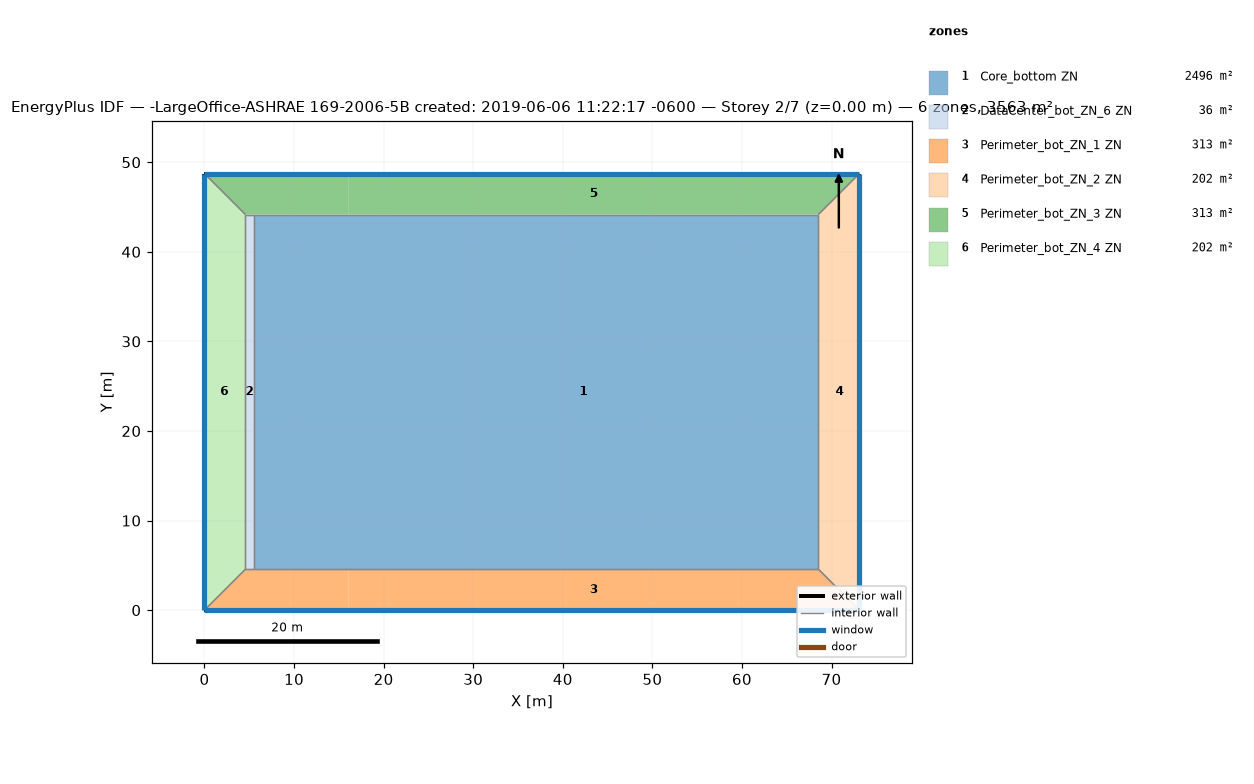
=== STOREY PLAN SPEC (per zone: floor XY polygon, exterior-wall plan segments, windows/doors) ===
zone 1: Core_bottom ZN  (2496.1 m²)
  floor: (68.53, 44.16) (68.53, 4.57) (16.08, 4.57) (16.08, 44.16)
  floor: (16.08, 44.16) (16.08, 4.57) (5.49, 4.57) (5.49, 44.16)
  interior walls: 4
zone 2: DataCenter_bot_ZN_6 ZN  (36.2 m²)
  floor: (5.49, 44.16) (5.49, 4.57) (4.57, 4.57) (4.57, 44.16)
  interior walls: 4
zone 3: Perimeter_bot_ZN_1 ZN  (313.4 m²)
  floor: (16.08, 4.57) (16.08, 0.00) (0.00, 0.00) (4.57, 4.57)
  floor: (68.53, 4.57) (73.11, 0.00) (16.08, 0.00) (16.08, 4.57)
  exterior wall: (0.00, 0.00) – (73.11, 0.00)  [73.1 m]
    window: (0.00, 0.00) – (73.11, 0.00)  [115.9 m²]
  interior walls: 4
zone 4: Perimeter_bot_ZN_2 ZN  (202.0 m²)
  floor: (73.11, 48.74) (73.11, 0.00) (68.53, 4.57) (68.53, 44.16)
  exterior wall: (73.11, 0.00) – (73.11, 48.74)  [48.7 m]
    window: (73.11, 0.00) – (73.11, 48.74)  [77.3 m²]
  interior walls: 3
zone 5: Perimeter_bot_ZN_3 ZN  (313.4 m²)
  floor: (16.08, 48.74) (16.08, 44.16) (4.57, 44.16) (0.00, 48.74)
  floor: (73.11, 48.74) (68.53, 44.16) (16.08, 44.16) (16.08, 48.74)
  exterior wall: (73.11, 48.74) – (0.00, 48.74)  [73.1 m]
    window: (73.11, 48.74) – (0.00, 48.74)  [115.9 m²]
  interior walls: 4
zone 6: Perimeter_bot_ZN_4 ZN  (202.0 m²)
  floor: (0.00, 48.74) (4.57, 44.16) (4.57, 4.57) (0.00, 0.00)
  exterior wall: (0.00, 48.74) – (0.00, 0.00)  [48.7 m]
    window: (0.00, 48.74) – (0.00, 0.00)  [77.3 m²]
  interior walls: 3

=== DERIVED (storey summary) ===
Building: -LargeOffice-ASHRAE 169-2006-5B created: 2019-06-06 11:22:17 -0600
Storey: 2 of 7  (floor level z = 0.00 m)
Storey gross floor area: 3563.1 m²
Zones on this storey: 6
  - Core_bottom ZN: floor 2496.1 m²
  - DataCenter_bot_ZN_6 ZN: floor 36.2 m²
  - Perimeter_bot_ZN_1 ZN: floor 313.4 m²; exterior wall 73.1 m (200.6 m²); 1 window(s) 115.9 m²; WWR 57.8%
  - Perimeter_bot_ZN_2 ZN: floor 202.0 m²; exterior wall 48.7 m (133.7 m²); 1 window(s) 77.3 m²; WWR 57.8%
  - Perimeter_bot_ZN_3 ZN: floor 313.4 m²; exterior wall 73.1 m (200.6 m²); 1 window(s) 115.9 m²; WWR 57.8%
  - Perimeter_bot_ZN_4 ZN: floor 202.0 m²; exterior wall 48.7 m (133.7 m²); 1 window(s) 77.3 m²; WWR 57.8%
Zone adjacency (shared interzone walls):
  - Core_bottom ZN ↔ DataCenter_bot_ZN_6 ZN
  - Core_bottom ZN ↔ Perimeter_bot_ZN_1 ZN
  - Core_bottom ZN ↔ Perimeter_bot_ZN_2 ZN
  - Core_bottom ZN ↔ Perimeter_bot_ZN_3 ZN
  - DataCenter_bot_ZN_6 ZN ↔ Perimeter_bot_ZN_1 ZN
  - DataCenter_bot_ZN_6 ZN ↔ Perimeter_bot_ZN_3 ZN
  - DataCenter_bot_ZN_6 ZN ↔ Perimeter_bot_ZN_4 ZN
  - Perimeter_bot_ZN_1 ZN ↔ Perimeter_bot_ZN_2 ZN
  - Perimeter_bot_ZN_1 ZN ↔ Perimeter_bot_ZN_4 ZN
  - Perimeter_bot_ZN_2 ZN ↔ Perimeter_bot_ZN_3 ZN
  - Perimeter_bot_ZN_3 ZN ↔ Perimeter_bot_ZN_4 ZN